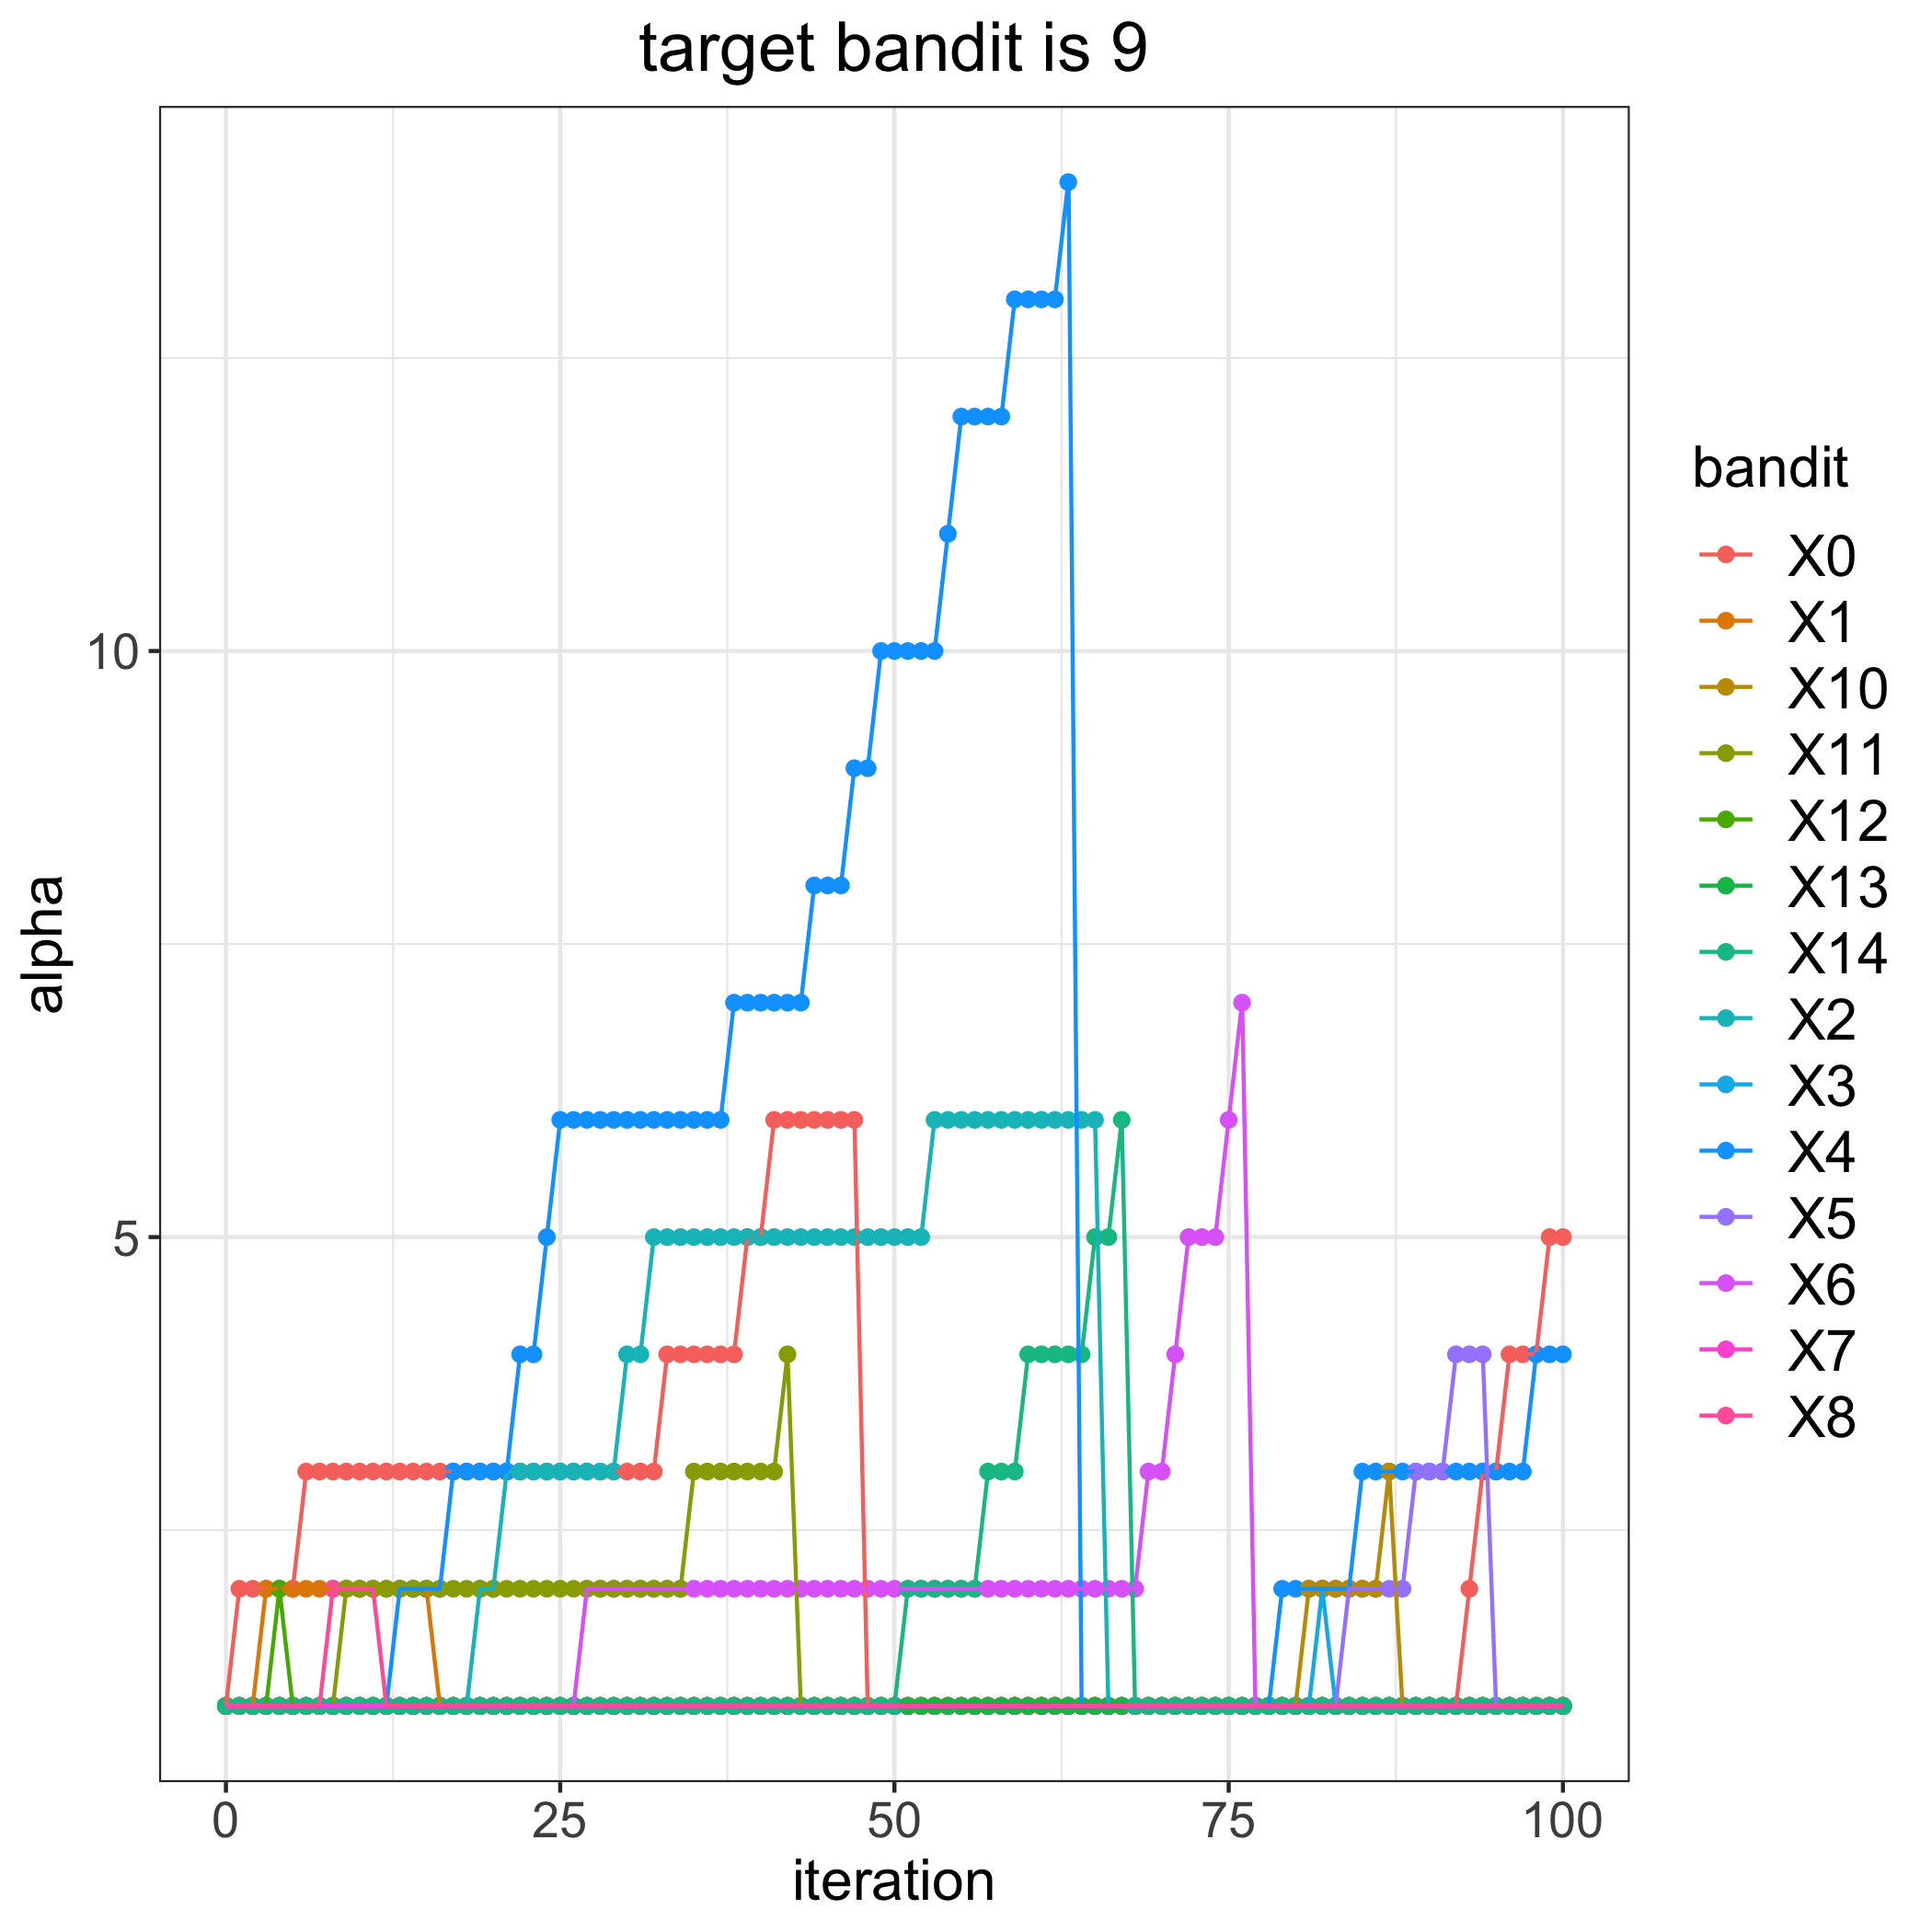

The table this chart was drawn from, first rows:
, 0, 1, 2, 3, 4, 5, 6, 7, 8, 10, 11, 12, 13, 14
0, 1, 1, 1, 1, 1, 1, 1, 1, 1, 1, 1, 1, 1, 1
1, 2, 1, 1, 1, 1, 1, 1, 1, 1, 1, 1, 1, 1, 1
2, 2, 1, 1, 1, 1, 1, 1, 1, 1, 1, 1, 1, 1, 1
3, 2, 2, 1, 1, 1, 1, 1, 1, 1, 1, 1, 1, 1, 1
4, 2, 2, 1, 1, 1, 1, 1, 1, 1, 1, 1, 2, 1, 1
5, 2, 2, 1, 1, 1, 1, 1, 1, 1, 1, 1, 1, 1, 1
6, 3, 2, 1, 1, 1, 1, 1, 1, 1, 1, 1, 1, 1, 1
7, 3, 2, 1, 1, 1, 1, 1, 1, 1, 1, 1, 1, 1, 1
8, 3, 2, 1, 1, 1, 1, 1, 1, 2, 1, 1, 1, 1, 1
9, 3, 2, 1, 1, 1, 1, 1, 1, 2, 1, 2, 1, 1, 1
10, 3, 2, 1, 1, 1, 1, 1, 1, 2, 1, 2, 1, 1, 1
11, 3, 2, 1, 1, 1, 1, 1, 1, 2, 1, 2, 1, 1, 1
12, 3, 2, 1, 1, 1, 1, 1, 1, 1, 1, 2, 1, 1, 1
13, 3, 2, 1, 1, 2, 1, 1, 1, 1, 1, 2, 1, 1, 1
14, 3, 2, 1, 1, 2, 1, 1, 1, 1, 1, 2, 1, 1, 1
15, 3, 2, 1, 1, 2, 1, 1, 1, 1, 1, 2, 1, 1, 1
16, 3, 1, 1, 1, 2, 1, 1, 1, 1, 1, 2, 1, 1, 1
17, 3, 1, 1, 1, 3, 1, 1, 1, 1, 1, 2, 1, 1, 1
18, 3, 1, 1, 1, 3, 1, 1, 1, 1, 1, 2, 1, 1, 1
19, 3, 1, 2, 1, 3, 1, 1, 1, 1, 1, 2, 1, 1, 1
20, 3, 1, 2, 1, 3, 1, 1, 1, 1, 1, 2, 1, 1, 1
21, 3, 1, 3, 1, 3, 1, 1, 1, 1, 1, 2, 1, 1, 1
22, 3, 1, 3, 1, 4, 1, 1, 1, 1, 1, 2, 1, 1, 1
23, 3, 1, 3, 1, 4, 1, 1, 1, 1, 1, 2, 1, 1, 1
24, 3, 1, 3, 1, 5, 1, 1, 1, 1, 1, 2, 1, 1, 1
25, 3, 1, 3, 1, 6, 1, 1, 1, 1, 1, 2, 1, 1, 1
26, 3, 1, 3, 1, 6, 1, 1, 1, 1, 1, 2, 1, 1, 1
27, 3, 1, 3, 1, 6, 1, 2, 1, 1, 1, 2, 1, 1, 1
28, 3, 1, 3, 1, 6, 1, 2, 1, 1, 1, 2, 1, 1, 1
29, 3, 1, 3, 1, 6, 1, 2, 1, 1, 1, 2, 1, 1, 1
30, 3, 1, 4, 1, 6, 1, 2, 1, 1, 1, 2, 1, 1, 1
31, 3, 1, 4, 1, 6, 1, 2, 1, 1, 1, 2, 1, 1, 1
32, 3, 1, 5, 1, 6, 1, 2, 1, 1, 1, 2, 1, 1, 1
33, 4, 1, 5, 1, 6, 1, 2, 1, 1, 1, 2, 1, 1, 1
34, 4, 1, 5, 1, 6, 1, 2, 1, 1, 1, 2, 1, 1, 1
35, 4, 1, 5, 1, 6, 1, 2, 1, 1, 1, 3, 1, 1, 1
36, 4, 1, 5, 1, 6, 1, 2, 1, 1, 1, 3, 1, 1, 1
37, 4, 1, 5, 1, 6, 1, 2, 1, 1, 1, 3, 1, 1, 1
38, 4, 1, 5, 1, 7, 1, 2, 1, 1, 1, 3, 1, 1, 1
39, 5, 1, 5, 1, 7, 1, 2, 1, 1, 1, 3, 1, 1, 1
40, 5, 1, 5, 1, 7, 1, 2, 1, 1, 1, 3, 1, 1, 1
41, 6, 1, 5, 1, 7, 1, 2, 1, 1, 1, 3, 1, 1, 1
42, 6, 1, 5, 1, 7, 1, 2, 1, 1, 1, 4, 1, 1, 1
43, 6, 1, 5, 1, 7, 1, 2, 1, 1, 1, 1, 1, 1, 1
44, 6, 1, 5, 1, 8, 1, 2, 1, 1, 1, 1, 1, 1, 1
45, 6, 1, 5, 1, 8, 1, 2, 1, 1, 1, 1, 1, 1, 1
46, 6, 1, 5, 1, 8, 1, 2, 1, 1, 1, 1, 1, 1, 1
47, 6, 1, 5, 1, 9, 1, 2, 1, 1, 1, 1, 1, 1, 1
48, 1, 1, 5, 1, 9, 1, 2, 1, 1, 1, 1, 1, 1, 1
49, 1, 1, 5, 1, 10, 1, 2, 1, 1, 1, 1, 1, 1, 1
50, 1, 1, 5, 1, 10, 1, 2, 1, 1, 1, 1, 1, 1, 1
51, 1, 1, 5, 1, 10, 1, 2, 1, 1, 1, 1, 1, 1, 2
52, 1, 1, 5, 1, 10, 1, 2, 1, 1, 1, 1, 1, 1, 2
53, 1, 1, 6, 1, 10, 1, 2, 1, 1, 1, 1, 1, 1, 2
54, 1, 1, 6, 1, 11, 1, 2, 1, 1, 1, 1, 1, 1, 2
55, 1, 1, 6, 1, 12, 1, 2, 1, 1, 1, 1, 1, 1, 2
56, 1, 1, 6, 1, 12, 1, 2, 1, 1, 1, 1, 1, 1, 2
57, 1, 1, 6, 1, 12, 1, 2, 1, 1, 1, 1, 1, 1, 3
58, 1, 1, 6, 1, 12, 1, 2, 1, 1, 1, 1, 1, 1, 3
59, 1, 1, 6, 1, 13, 1, 2, 1, 1, 1, 1, 1, 1, 3
... 41 more rows
